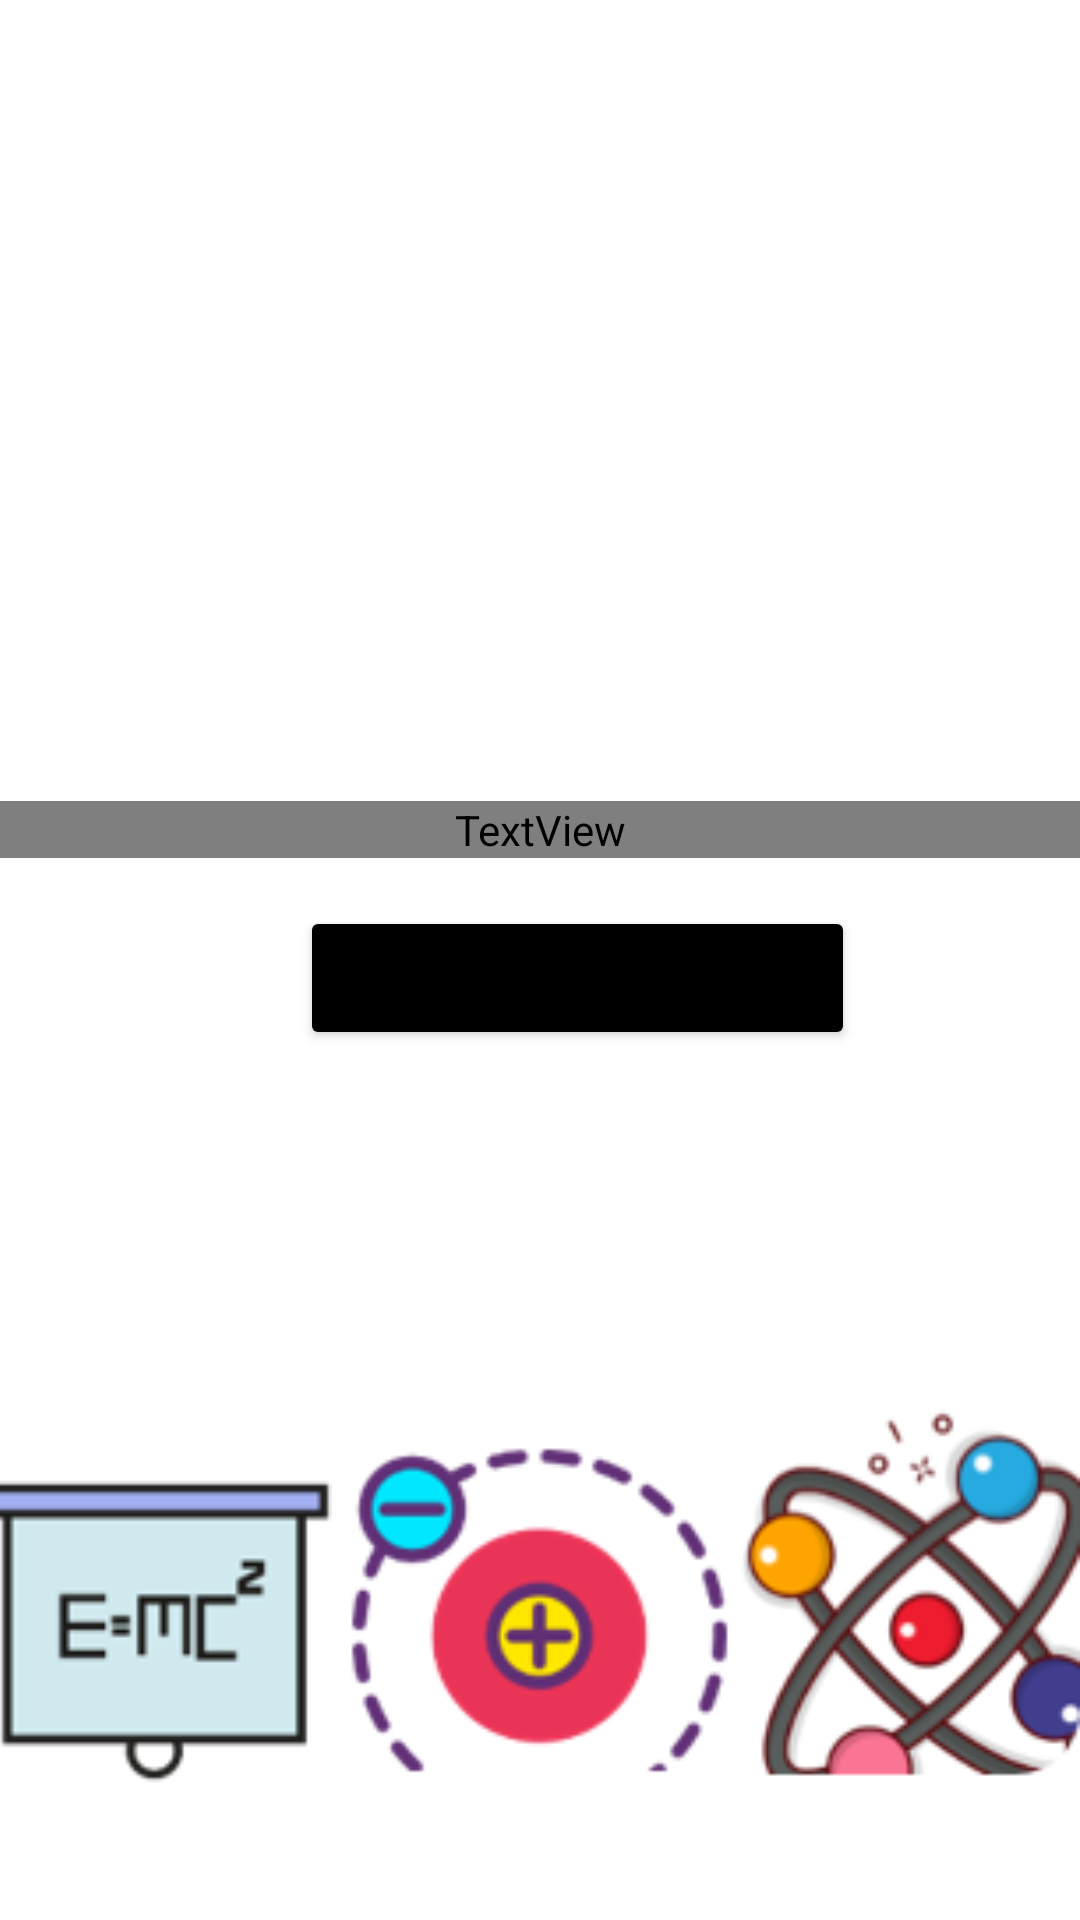

Here is an Android app screen rendered from its layout file. Give the layout XML and the strings, colors and styles it references.
<!-- AndroidManifest.xml: application theme Theme.Newtoons_Toolbox -->
<!-- res/layout/activity_act_lobby_admin.xml -->
<?xml version="1.0" encoding="utf-8"?>
<LinearLayout xmlns:android="http://schemas.android.com/apk/res/android"
    xmlns:app="http://schemas.android.com/apk/res-auto"
    xmlns:tools="http://schemas.android.com/tools"
    android:layout_width="match_parent"
    android:layout_height="match_parent"
    android:orientation="vertical"
    tools:context=".ACT_LobbyAdmin">

    <ImageView
        android:id="@+id/imageView"
        android:layout_width="207dp"
        android:layout_height="267dp"
        android:layout_marginLeft="110dp"
        app:srcCompat="@drawable/profesor" />

    <TextView
        android:id="@+id/txtTitulo3"
        android:textColor="#6A5ACD"
        android:layout_width="match_parent"
        android:layout_height="wrap_content"
        android:fontFamily="@font/audiowide"
        android:gravity="center"
        android:text="Bienvenido Admin"
        android:textAlignment="center"
        android:textSize="50dp" />

    <Button
        android:id="@+id/btncrudmaestros"
        android:layout_width="wrap_content"
        android:layout_height="wrap_content"
        android:layout_marginLeft="100dp"
        android:layout_marginTop="16dp"
        android:backgroundTint="@color/black"
        android:text="modificar Maestros"
        android:textSize="15dp" />

    <ImageView
        android:id="@+id/imageView8"
        android:layout_width="match_parent"
        android:layout_height="361dp"
        android:layout_marginLeft="-30dp"
        android:layout_marginTop="-50dp"
        app:srcCompat="@drawable/captura_de_pantalla_2025_05_28_221107" />

</LinearLayout>
<!-- resources referenced by this layout -->
<resources>
  <!-- drawable captura_de_pantalla_2025_05_28_221107: png bitmap (drawable, 29928 bytes) -->
  <style name="Theme.Newtoons_Toolbox" parent="Theme.MaterialComponents.DayNight.DarkActionBar">
          
          <item name="colorPrimary">@color/purple_500</item>
          <item name="colorPrimaryVariant">@color/purple_700</item>
          <item name="colorOnPrimary">@color/white</item>
          
          <item name="colorSecondary">@color/teal_200</item>
          <item name="colorSecondaryVariant">@color/teal_700</item>
          <item name="colorOnSecondary">@color/black</item>
          
          <item name="android:statusBarColor">?attr/colorPrimaryVariant</item>
          
      </style>
  <!-- not gathered from this repository: default colours our renderer supplied (Android Studio template values) -->
  <color name="purple_500">#FF6200EE</color>
  <color name="purple_700">#FF3700B3</color>
  <color name="teal_200">#FF03DAC5</color>
  <color name="teal_700">#FF018786</color>
  <color name="black">#FF000000</color>
  <color name="white">#FFFFFFFF</color>
</resources>
